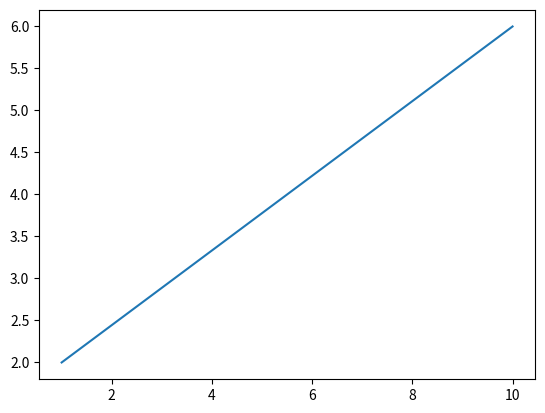

Source code (Python):
# pip install matplotlib
import matplotlib.pyplot as plt
import numpy as np

# x坐标数组
xp = np.array([1, 10])
# y坐标数组
yp = np.array([2, 6])
# 设置图形的数据
plt.plot(xp, yp)  # 默认样式， 蓝色实线
# plt.plot(xp, yp, 'r--')  #  红色虚线
# plt.plot(xp, yp, color='red', linewidth=5, linestyle='--')  # 红色虚线，线宽5
# 显示图形
plt.show()


